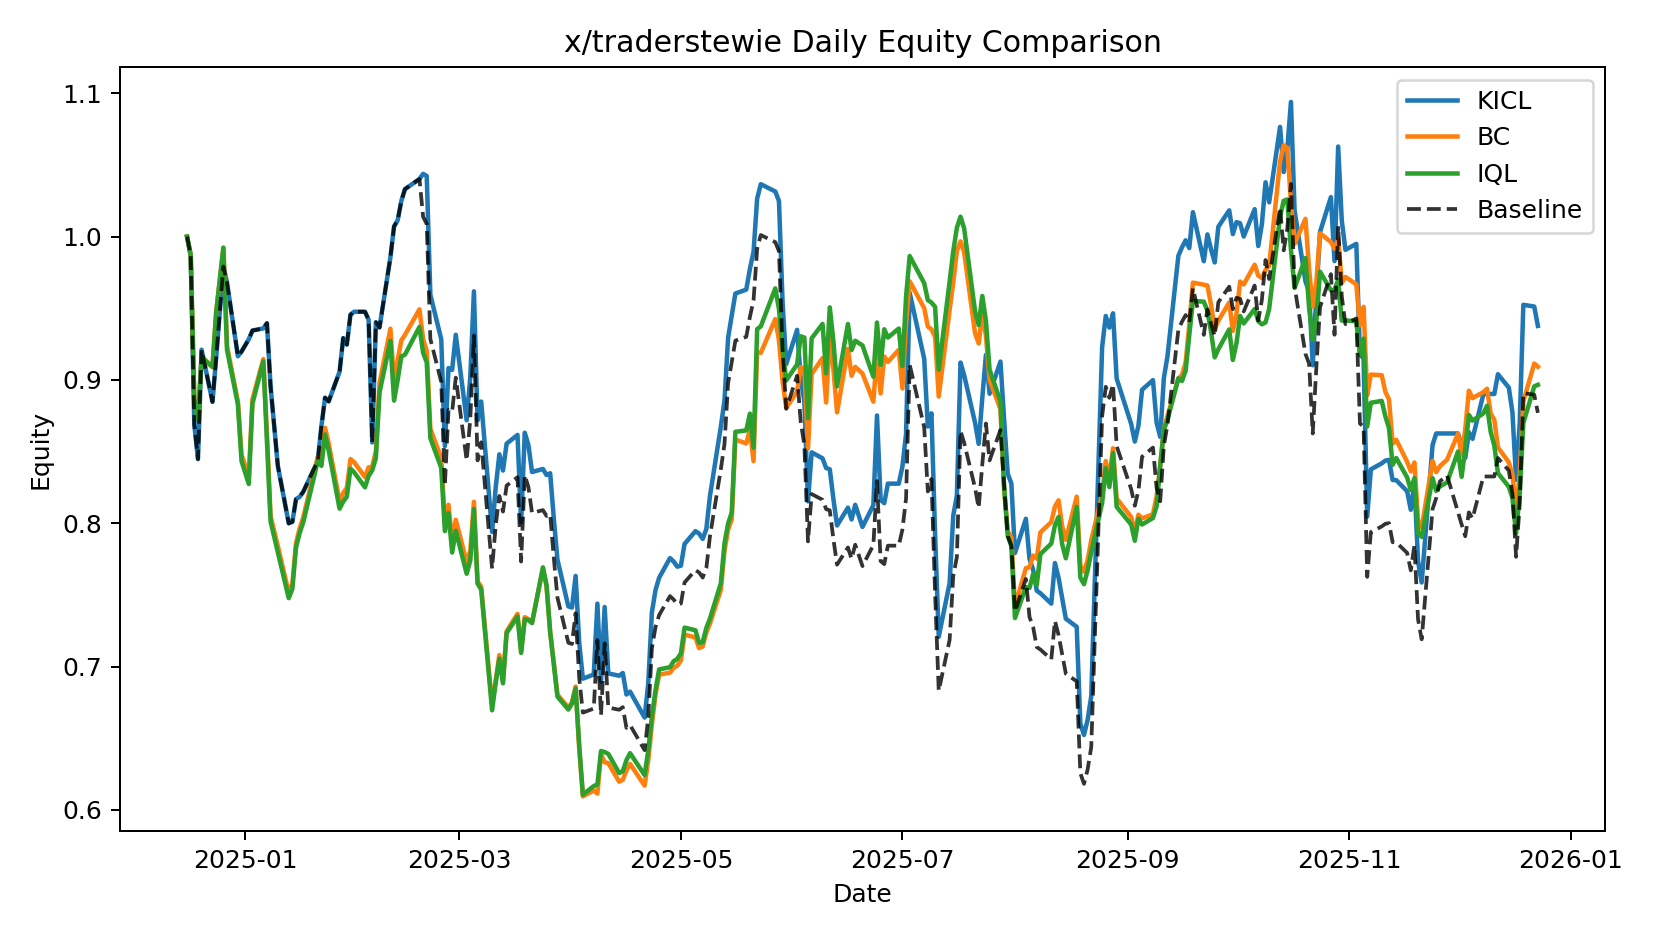

Values plotted in this chart, from the file beside it:
date, KICL, BC, IQL, Baseline
2024-12-16, 1.0, 1.0, 1.0, 1.0
2024-12-17, 0.987, 0.987, 0.987, 0.987
2024-12-18, 0.8688, 0.8858, 0.8858, 0.8688
2024-12-19, 0.8448, 0.8722, 0.8721, 0.8448
2024-12-20, 0.9211, 0.9157, 0.9161, 0.9211
2024-12-23, 0.8847, 0.9091, 0.909, 0.8847
2024-12-24, 0.9151, 0.9468, 0.9466, 0.9151
2024-12-26, 0.9792, 0.9922, 0.9923, 0.9792
2024-12-27, 0.9679, 0.9236, 0.921, 0.9679
2024-12-30, 0.9166, 0.8849, 0.8829, 0.9166
2024-12-31, 0.9198, 0.8478, 0.8434, 0.9198
2025-01-02, 0.9284, 0.8331, 0.8274, 0.9284
2025-01-03, 0.9345, 0.8865, 0.8834, 0.9345
2025-01-06, 0.936, 0.9146, 0.913, 0.936
2025-01-07, 0.9396, 0.8626, 0.8577, 0.9396
2025-01-08, 0.8954, 0.8051, 0.8013, 0.8954
2025-01-10, 0.84, 0.7841, 0.7797, 0.84
2025-01-13, 0.8, 0.7516, 0.7478, 0.8
2025-01-14, 0.8011, 0.7579, 0.7543, 0.8011
2025-01-15, 0.8168, 0.7862, 0.7831, 0.8168
2025-01-16, 0.8185, 0.7964, 0.7932, 0.8185
2025-01-17, 0.822, 0.8042, 0.8007, 0.822
2025-01-21, 0.8436, 0.8465, 0.8435, 0.8436
2025-01-22, 0.8678, 0.8442, 0.8401, 0.8678
2025-01-23, 0.8876, 0.8666, 0.862, 0.8876
2025-01-24, 0.885, 0.8556, 0.8507, 0.885
2025-01-27, 0.9058, 0.8154, 0.8102, 0.9058
2025-01-28, 0.9292, 0.8211, 0.8152, 0.9292
2025-01-29, 0.9247, 0.8248, 0.8185, 0.9247
2025-01-30, 0.9455, 0.8448, 0.8381, 0.9455
2025-01-31, 0.9476, 0.8427, 0.8356, 0.9476
2025-02-03, 0.9476, 0.8322, 0.8251, 0.9476
2025-02-04, 0.942, 0.839, 0.8331, 0.942
2025-02-05, 0.8564, 0.8396, 0.837, 0.8564
2025-02-06, 0.9402, 0.8505, 0.8456, 0.9402
2025-02-07, 0.9366, 0.8979, 0.8914, 0.9366
2025-02-10, 0.9856, 0.9357, 0.9272, 0.9856
2025-02-11, 1.007, 0.8989, 0.8856, 1.007
2025-02-12, 1.011, 0.9138, 0.9, 1.011
2025-02-13, 1.025, 0.9276, 0.9164, 1.025
2025-02-14, 1.033, 0.9314, 0.9176, 1.033
2025-02-18, 1.04, 0.9493, 0.937, 1.04
2025-02-19, 1.044, 0.9286, 0.919, 1.014
2025-02-20, 1.042, 0.9204, 0.9123, 1.009
2025-02-21, 0.9594, 0.8659, 0.8594, 0.9286
2025-02-24, 0.9284, 0.8454, 0.8386, 0.8986
2025-02-25, 0.8538, 0.8001, 0.7946, 0.8264
2025-02-26, 0.9083, 0.8129, 0.8072, 0.8791
2025-02-27, 0.907, 0.7872, 0.7796, 0.8779
2025-02-28, 0.9315, 0.8024, 0.7947, 0.9016
2025-03-03, 0.8718, 0.7729, 0.7648, 0.8439
2025-03-04, 0.902, 0.7808, 0.7741, 0.873
2025-03-05, 0.9618, 0.815, 0.8099, 0.931
2025-03-06, 0.8719, 0.7594, 0.758, 0.8439
2025-03-07, 0.8849, 0.7558, 0.7537, 0.8565
2025-03-10, 0.794, 0.6731, 0.6696, 0.7685
2025-03-11, 0.8252, 0.6903, 0.6889, 0.7987
2025-03-12, 0.8481, 0.708, 0.7056, 0.8191
2025-03-13, 0.8368, 0.6899, 0.6884, 0.8082
2025-03-14, 0.8556, 0.7246, 0.7234, 0.8263
... 196 more rows
